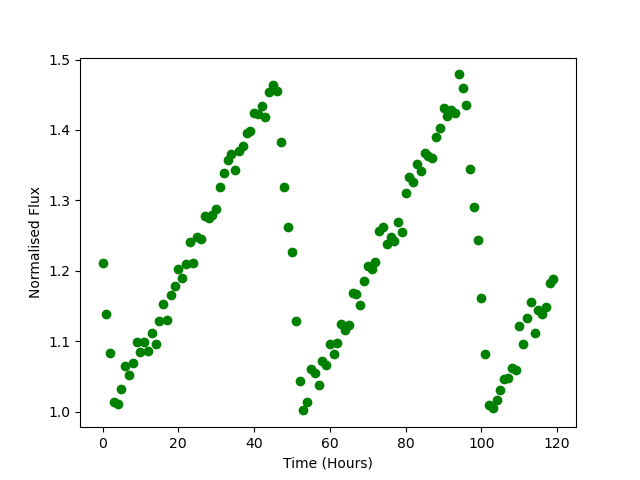

Values plotted in this chart, from the file beside it:
Time, Flux
0.0, 1.211
1.0, 1.139
2.0, 1.082
3.0, 1.013
4.0, 1.011
5.0, 1.032
6.0, 1.065
7.0, 1.052
8.0, 1.069
9.0, 1.099
10.0, 1.084
11.0, 1.098
12.0, 1.086
13.0, 1.112
14.0, 1.096
15.0, 1.128
16.0, 1.153
17.0, 1.13
18.0, 1.166
19.0, 1.178
20.0, 1.203
21.0, 1.19
22.0, 1.209
23.0, 1.24
24.0, 1.211
25.0, 1.248
26.0, 1.245
27.0, 1.277
28.0, 1.275
29.0, 1.279
30.0, 1.288
31.0, 1.319
32.0, 1.339
33.0, 1.357
34.0, 1.365
35.0, 1.343
36.0, 1.371
37.0, 1.377
38.0, 1.396
39.0, 1.398
40.0, 1.423
41.0, 1.422
42.0, 1.434
43.0, 1.419
44.0, 1.454
45.0, 1.464
46.0, 1.455
47.0, 1.383
48.0, 1.319
49.0, 1.262
50.0, 1.226
51.0, 1.128
52.0, 1.043
53.0, 1.002
54.0, 1.014
55.0, 1.061
56.0, 1.055
57.0, 1.038
58.0, 1.071
59.0, 1.066
... 60 more rows
